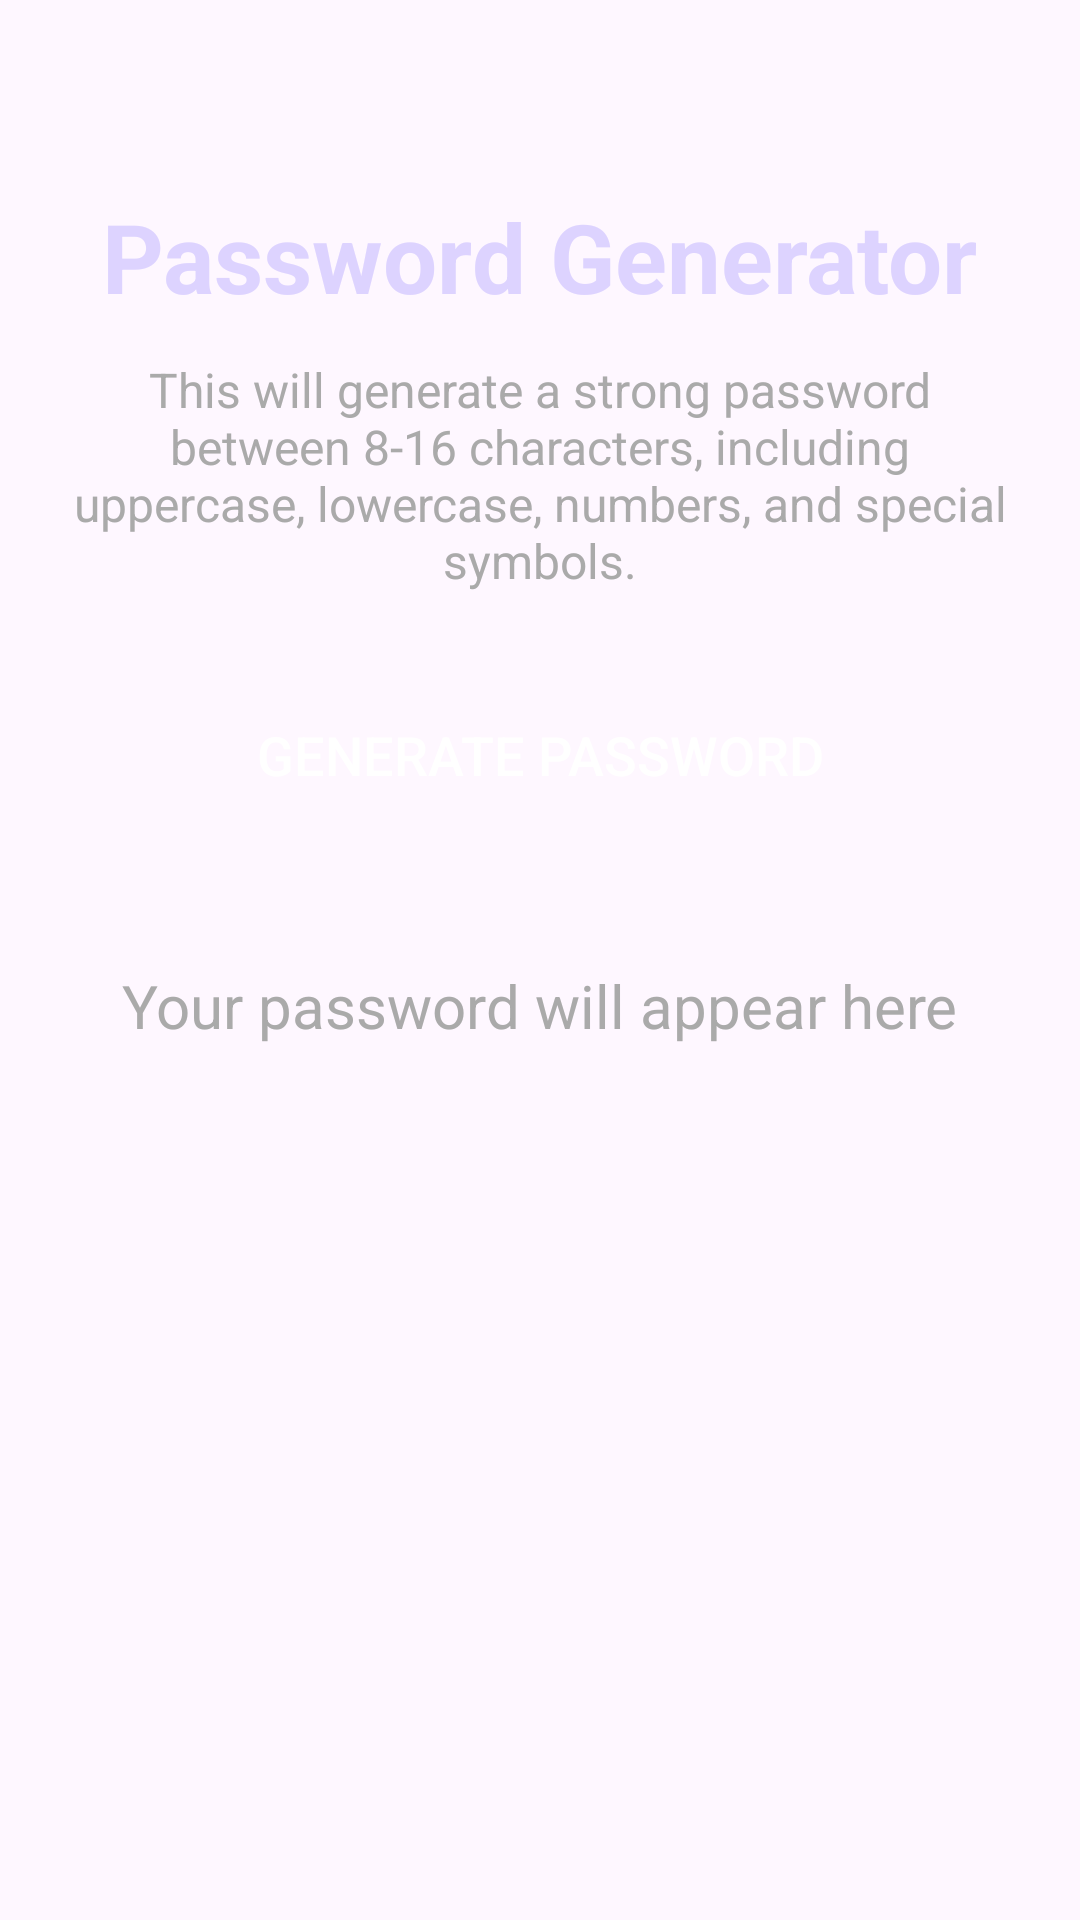

Write the Android layout XML for this screen, with the resource values it uses.
<!-- AndroidManifest.xml: application theme Theme.Genify -->
<!-- res/layout/fragment_password.xml -->
<?xml version="1.0" encoding="utf-8"?>
<ScrollView xmlns:android="http://schemas.android.com/apk/res/android"
    android:layout_width="match_parent"
    android:layout_height="match_parent"
    android:fillViewport="true">

    <LinearLayout
        android:orientation="vertical"
        android:gravity="center_horizontal"
        android:layout_width="match_parent"
        android:layout_height="wrap_content"
        android:padding="24dp">

        
        <TextView
            android:id="@+id/pageTitle"
            android:layout_width="wrap_content"
            android:layout_height="wrap_content"
            android:text="Password Generator"
            android:textColor="#DDD3FF"
            android:textSize="32sp"
            android:textStyle="bold"
            android:layout_marginTop="40dp"
            android:layout_marginBottom="12dp"/>

        
        <TextView
            android:id="@+id/instructionText"
            android:layout_width="wrap_content"
            android:layout_height="wrap_content"
            android:text="This will generate a strong password between 8-16 characters, including uppercase, lowercase, numbers, and special symbols."
            android:textColor="#AAAAAA"
            android:textSize="16sp"
            android:textAlignment="center"
            android:layout_marginBottom="20dp"/>

        
        <androidx.appcompat.widget.AppCompatButton
            android:id="@+id/generateButton"
            android:layout_width="match_parent"
            android:layout_height="68dp"
            android:text="Generate Password"
            android:background="@drawable/blue_gradient"
            android:textColor="#FFFFFF"
            android:textSize="18sp"
            android:layout_marginBottom="20dp"/>

        
        <TextView
            android:id="@+id/textPlaceholder"
            android:layout_width="wrap_content"
            android:layout_height="wrap_content"
            android:text="Your password will appear here"
            android:textColor="#AAAAAA"
            android:textSize="20sp"
            android:layout_marginTop="16dp"/>

        
        <TextView
            android:id="@+id/textResult"
            android:layout_width="wrap_content"
            android:layout_height="wrap_content"
            android:text=""
            android:textColor="#FFFFFF"
            android:textSize="24sp"
            android:textStyle="bold"
            android:layout_marginTop="20dp"/>

        
        <Button
            android:id="@+id/btnCopy"
            android:layout_width="match_parent"
            android:layout_height="68dp"
            android:text="Copy"
            android:background="@drawable/share"
            android:textColor="#FFFFFF"
            android:textSize="18sp"
            android:layout_marginTop="20dp"
            android:visibility="gone"/>

        
        <Button
            android:id="@+id/btnShare"
            android:layout_width="match_parent"
            android:layout_height="68dp"
            android:text="Share"
            android:background="@drawable/share"
            android:textColor="#FFFFFF"
            android:textSize="18sp"
            android:layout_marginTop="12dp"
            android:visibility="gone"/>

    </LinearLayout>
</ScrollView>
<!-- resources referenced by this layout -->
<resources>
  <!-- drawable share (drawable) -->
  <?xml version="1.0" encoding="utf-8"?>
  <selector xmlns:android="http://schemas.android.com/apk/res/android">
  
      <item android:state_pressed="true">
          <shape>
              <solid android:color="#24337C"/>
              <corners android:radius="12dp"/>
          </shape>
      </item>
  
      <item>
          <shape>
              <solid android:color="#24337C"/>
              <corners android:radius="12dp"/>
          </shape>
      </item>
  
  </selector>
  <style name="Theme.Genify" parent="Base.Theme.Genify" />
  <style name="Base.Theme.Genify" parent="Theme.Material3.Light.NoActionBar">
          <item name="colorPrimary">@color/primary</item>
          <item name="android:statusBarColor">@color/primary</item>
          <item name="android:windowLightStatusBar">false</item>
      </style>
  <color name="primary">#7B1FA2</color>
</resources>
